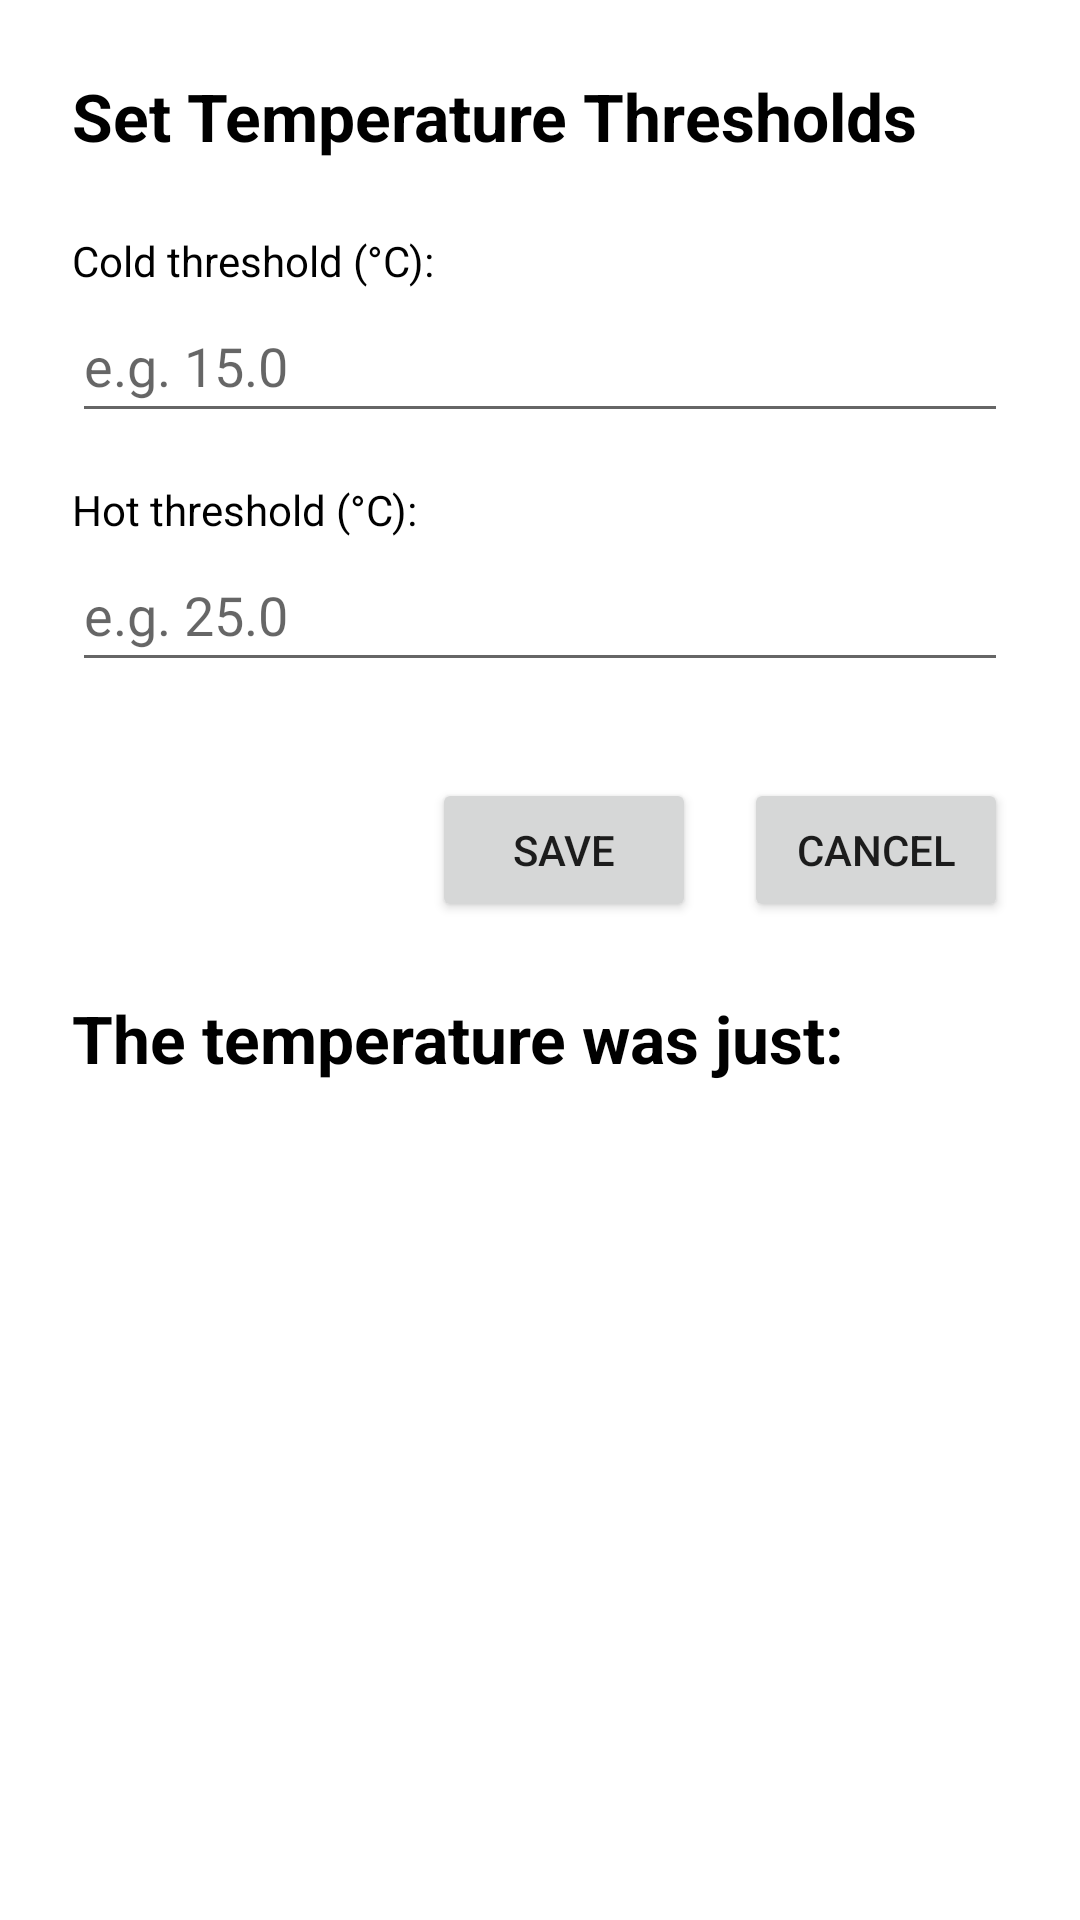

Write the Android layout XML for this screen, with the resource values it uses.
<!-- AndroidManifest.xml: application theme Theme.ThermoColor -->
<!-- res/layout/activity_settings.xml -->
<?xml version="1.0" encoding="utf-8"?>
<LinearLayout
    xmlns:android="http://schemas.android.com/apk/res/android"
    android:layout_width="match_parent"
    android:layout_height="match_parent"
    android:orientation="vertical"
    android:padding="24dp"
    android:background="@android:color/white">

    <TextView
        android:id="@+id/settingsTitle"
        android:layout_width="wrap_content"
        android:layout_height="wrap_content"
        android:text="Set Temperature Thresholds"
        android:textSize="22sp"
        android:textStyle="bold"
        android:textColor="@android:color/black" />

    <TextView
        android:layout_width="wrap_content"
        android:layout_height="wrap_content"
        android:text="Cold threshold (°C):"
        android:layout_marginTop="24dp"
        android:textColor="@android:color/black" />

    <EditText
        android:id="@+id/editColdThreshold"
        android:layout_width="match_parent"
        android:layout_height="48dp"
        android:inputType="numberDecimal"
        android:hint="e.g. 15.0" />

    <TextView
        android:layout_width="wrap_content"
        android:layout_height="wrap_content"
        android:text="Hot threshold (°C):"
        android:layout_marginTop="16dp"
        android:textColor="@android:color/black" />

    <EditText
        android:id="@+id/editHotThreshold"
        android:layout_width="match_parent"
        android:layout_height="48dp"
        android:inputType="numberDecimal"
        android:hint="e.g. 25.0" />

    <LinearLayout
        android:layout_width="match_parent"
        android:layout_height="wrap_content"
        android:layout_marginTop="32dp"
        android:orientation="horizontal"
        android:gravity="end">

        <Button
            android:id="@+id/saveButton"
            android:layout_width="wrap_content"
            android:layout_height="wrap_content"
            android:text="Save" />

        <Button
            android:id="@+id/cancelButton"
            android:layout_width="wrap_content"
            android:layout_height="wrap_content"
            android:text="Cancel"
            android:layout_marginStart="16dp" />
    </LinearLayout>
    <TextView
        android:id="@+id/givenTempText"
        android:layout_width="wrap_content"
        android:layout_height="wrap_content"
        android:text="The temperature was just: "
        android:textSize="22sp"
        android:layout_marginTop="24dp"
        android:textStyle="bold"
        android:textColor="@android:color/black" />

</LinearLayout>
<!-- resources referenced by this layout -->
<resources>
  <style name="Theme.ThermoColor" parent="Theme.AppCompat.Light.DarkActionBar" />
</resources>
